Image classification data set "plantvillage_masks" (Siva-0317/Dora on GitHub). Class labels (39): apple apple scab, apple black rot, apple cedar apple rust, apple healthy, background without leaves, blueberry healthy, cherry powdery mildew, cherry healthy, corn cercospora leaf spot gray leaf spot, corn common rust, corn northern leaf blight, corn healthy, grape black rot, grape esca black measles, grape leaf blight (isariopsis leaf spot), grape healthy, orange huanglongbing citrus greening, peach bacterial spot, peach healthy, bell pepper bacterial spot, bell pepper healthy, potato early blight, potato late blight, potato healthy, raspberry healthy, soybean healthy, squash powdery mildew, strawberry leaf scorch, strawberry healthy, tomato bacterial spot, tomato early blight, tomato late blight, tomato leaf mold, tomato septoria leaf spot, tomato spider mites two spotted spider mite, tomato target spot, tomato yellow leaf curl virus, tomato mosaic virus, tomato healthy.

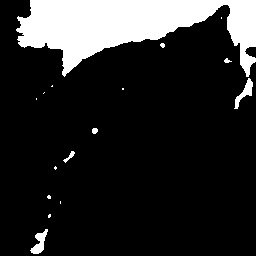
Label: cherry powdery mildew

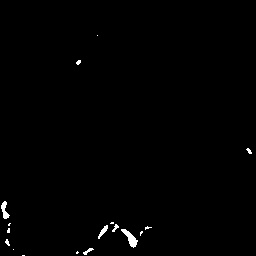
Label: squash powdery mildew

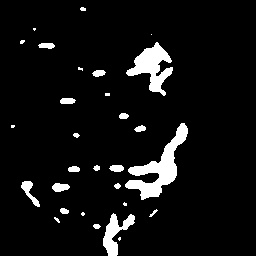
Label: apple cedar apple rust

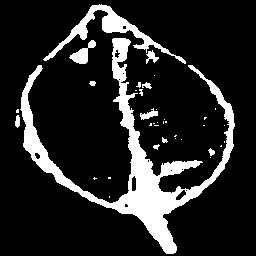
Label: orange huanglongbing citrus greening

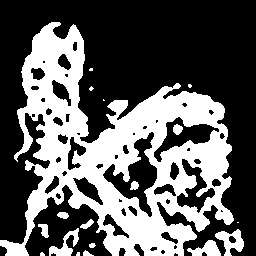
Label: strawberry leaf scorch

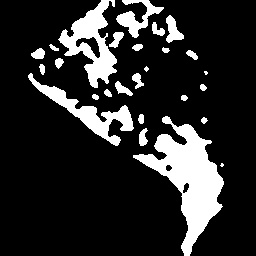
Label: corn common rust
